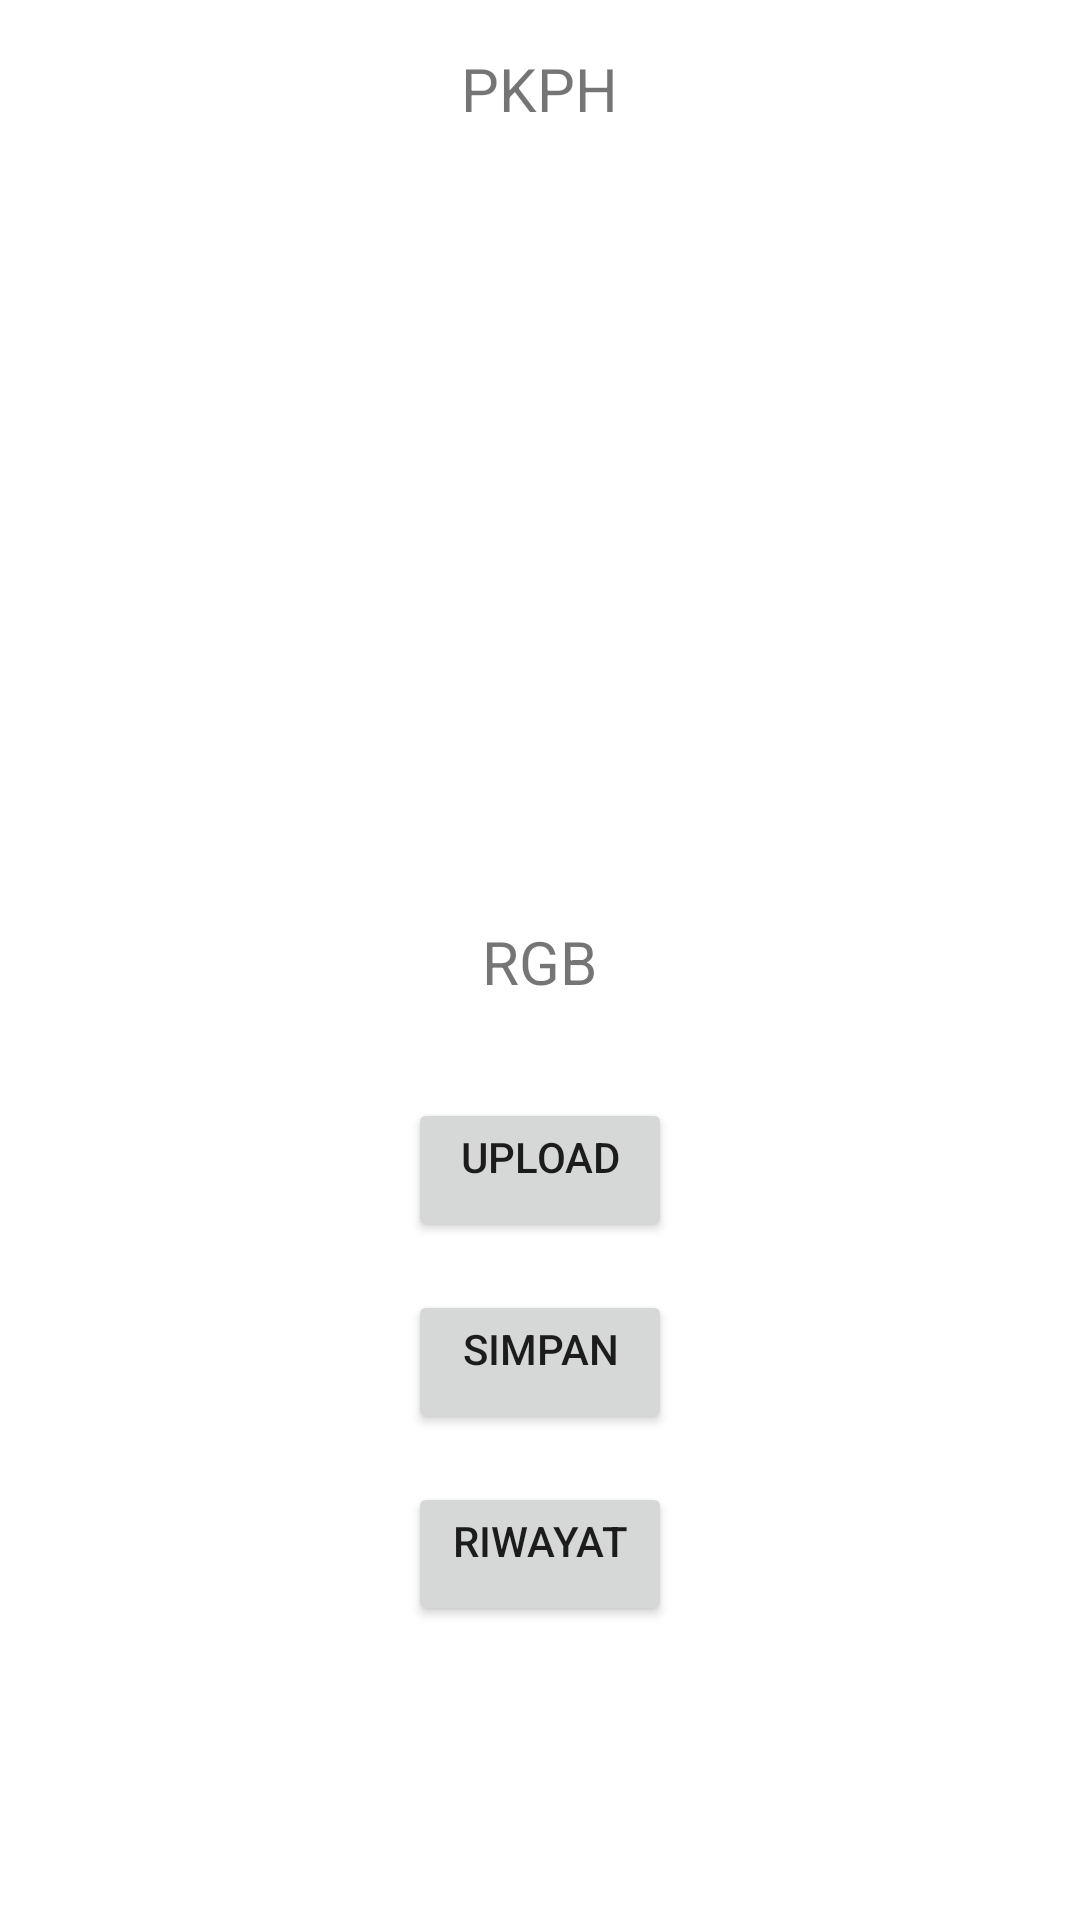

Layout XML and referenced resources for this Android screen:
<!-- AndroidManifest.xml: application theme Theme.PickyPH -->
<!-- res/layout/activity_main.xml -->
<?xml version="1.0" encoding="utf-8"?>
<LinearLayout xmlns:android="http://schemas.android.com/apk/res/android"
    xmlns:app="http://schemas.android.com/apk/res-auto"
    xmlns:tools="http://schemas.android.com/tools"
    android:layout_width="match_parent"
    android:layout_height="match_parent"
    android:orientation="vertical"
    tools:context=".MainActivity">

    <TextView
        android:layout_width="wrap_content"
        android:layout_height="wrap_content"
        android:layout_gravity="center_horizontal"
        android:layout_margin="16dp"
        android:gravity="center_horizontal"
        android:text="PKPH"
        android:textSize="20sp"
        ></TextView>

    <ImageView
        android:id="@+id/img_hasil"
        android:layout_width="200dp"
        android:layout_height="200dp"
        android:layout_gravity="center_horizontal"
        android:layout_margin="16dp"
        android:gravity="center_horizontal"
        app:layout_constraintBottom_toBottomOf="parent"
        app:layout_constraintEnd_toEndOf="parent"
        app:layout_constraintHorizontal_bias="0.497"
        app:layout_constraintStart_toStartOf="parent"
        app:layout_constraintTop_toTopOf="parent"
        app:layout_constraintVertical_bias="0.344"
        tools:srcCompat="@tools:sample/avatars" />
    <TextView
        android:layout_width="wrap_content"
        android:layout_height="wrap_content"
        android:id="@+id/textView"
        android:layout_gravity="center_horizontal"
        android:layout_margin="16dp"
        android:gravity="center_horizontal"
        android:textSize="20sp"
        android:text="RGB"
        ></TextView>

    <Button
        android:id="@+id/btn_upload"
        android:layout_width="wrap_content"
        android:layout_height="wrap_content"
        android:text="Upload"
        android:layout_gravity="center_horizontal"
        android:layout_margin="16dp"
        android:gravity="center_horizontal"
        app:layout_constraintBottom_toBottomOf="parent"
        app:layout_constraintEnd_toEndOf="parent"
        app:layout_constraintHorizontal_bias="0.498"
        app:layout_constraintStart_toStartOf="parent"
        app:layout_constraintTop_toTopOf="parent"
        app:layout_constraintVertical_bias="0.6" />

    <Button
        android:id="@+id/btnSaveToHistory"
        android:layout_width="wrap_content"
        android:layout_height="wrap_content"
        android:text="Simpan"
        android:layout_gravity="center_horizontal"
        android:gravity="center_horizontal"

        ></Button>


    <Button
        android:id="@+id/btnHistory"
        android:layout_width="wrap_content"
        android:layout_height="wrap_content"
        android:layout_gravity="center_horizontal"
        android:layout_margin="16dp"
        android:gravity="center_horizontal"
        android:text="Riwayat"></Button>

</LinearLayout>
<!-- resources referenced by this layout -->
<resources>
  <style name="Theme.PickyPH" parent="Theme.MaterialComponents.DayNight.DarkActionBar">
          
          <item name="colorPrimary">@color/purple_500</item>
          <item name="colorPrimaryVariant">@color/purple_700</item>
          <item name="colorOnPrimary">@color/white</item>
          
          <item name="colorSecondary">@color/teal_200</item>
          <item name="colorSecondaryVariant">@color/teal_700</item>
          <item name="colorOnSecondary">@color/black</item>
          
          <item name="android:statusBarColor" tools:targetApi="l">?attr/colorPrimaryVariant</item>
          
      </style>
  <!-- not gathered from this repository: default colours our renderer supplied (Android Studio template values) -->
  <color name="purple_500">#FF6200EE</color>
  <color name="purple_700">#FF3700B3</color>
  <color name="teal_200">#FF03DAC5</color>
  <color name="teal_700">#FF018786</color>
  <color name="black">#FF000000</color>
  <color name="white">#FFFFFFFF</color>
</resources>
